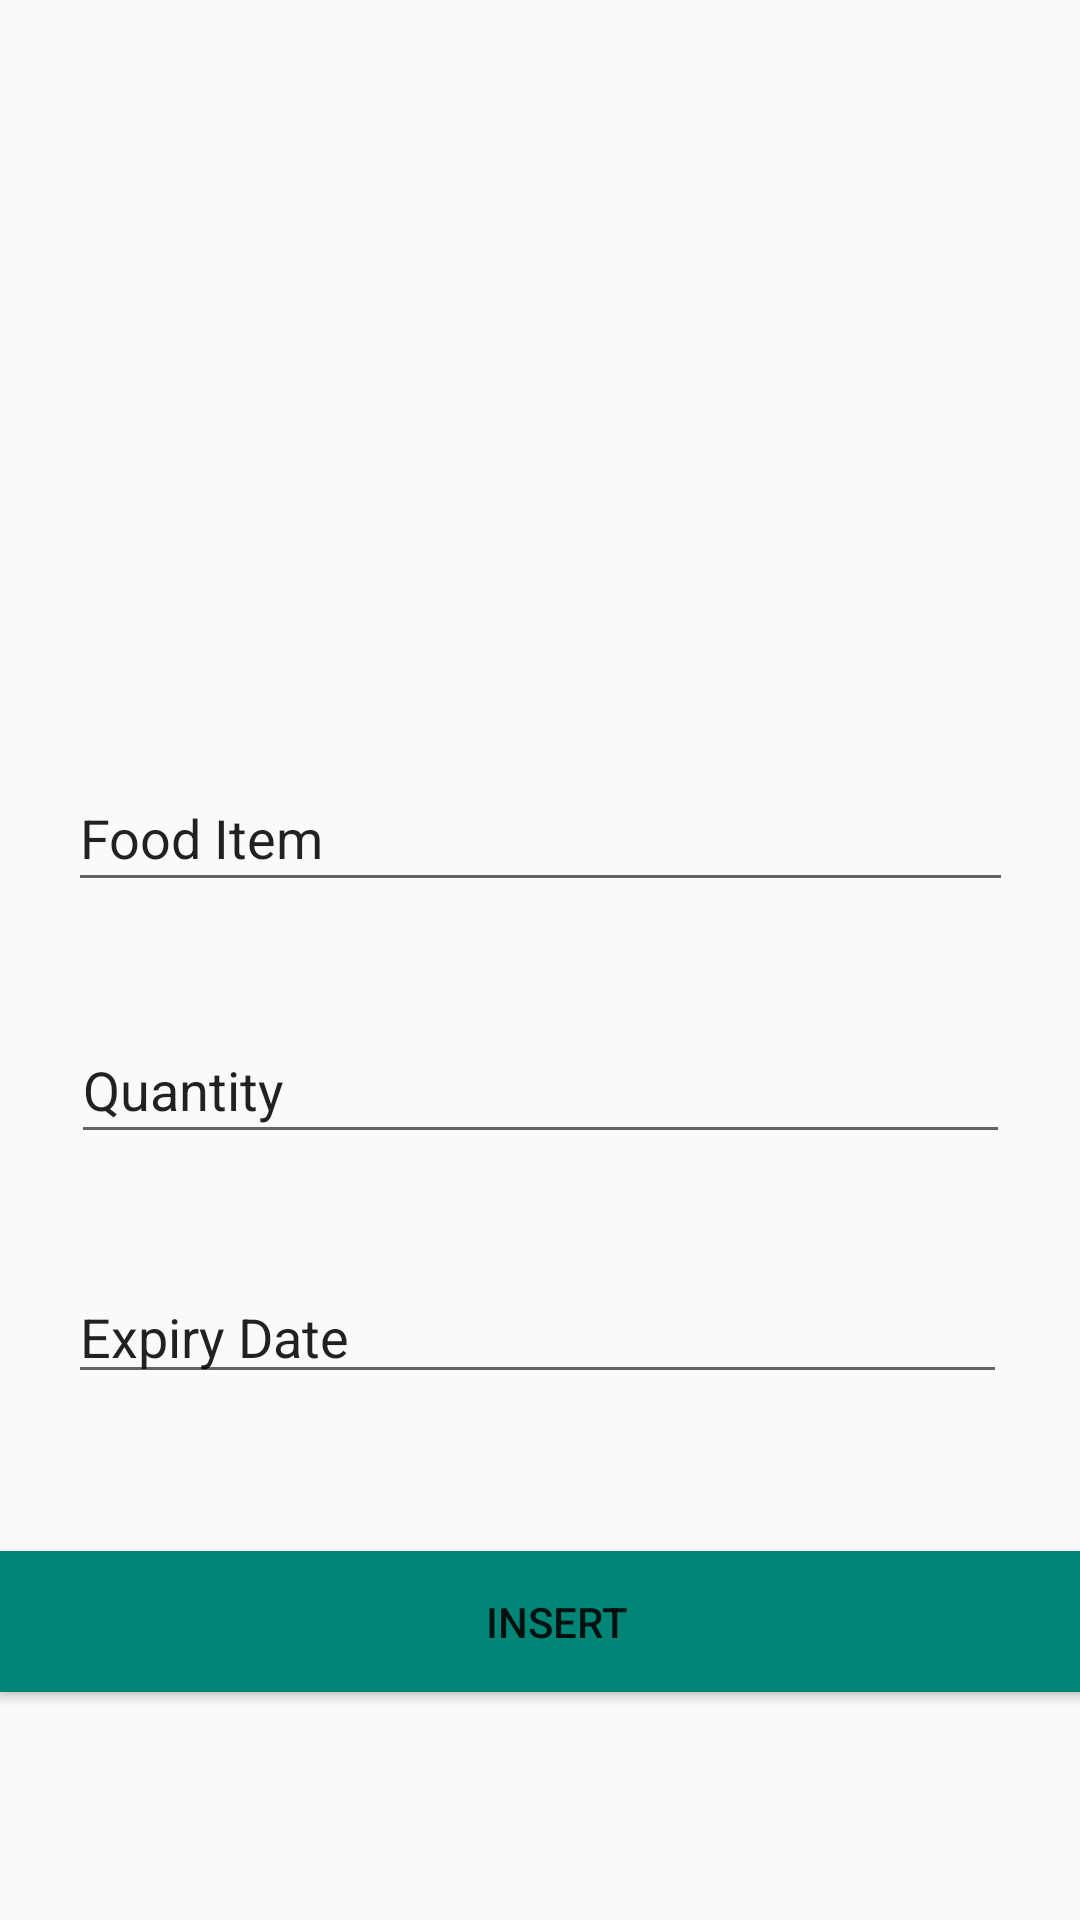

Here is an Android app screen rendered from its layout file. Give the layout XML and the strings, colors and styles it references.
<!-- AndroidManifest.xml: application theme AppTheme -->
<!-- res/layout/manualentrylayout.xml -->
<?xml version="1.0" encoding="utf-8"?>

<android.support.design.widget.CoordinatorLayout xmlns:android="http://schemas.android.com/apk/res/android"
    xmlns:app="http://schemas.android.com/apk/res-auto"
    xmlns:tools="http://schemas.android.com/tools"
    android:layout_width="match_parent"
    android:layout_height="match_parent"
    tools:context=".MainActivity">

    <include
        android:id="@+id/include"
        layout="@layout/content_manual" />


    <Button
        android:id="@+id/insertButton"
        android:layout_width="371dp"
        android:layout_height="47dp"
        android:layout_gravity="bottom|end"
        android:layout_margin="@dimen/fab_margin"
        android:layout_marginBottom="76dp"
        android:background="@color/colorPrimary"
        android:text="@string/insert"
        app:backgroundTint="@color/colorPrimary"
        app:layout_anchor="@+id/include"
        app:layout_anchorGravity="right|bottom" />

</android.support.design.widget.CoordinatorLayout>
<!-- res/layout/content_manual.xml (included above) -->
<?xml version="1.0" encoding="utf-8"?>

<android.support.constraint.ConstraintLayout xmlns:android="http://schemas.android.com/apk/res/android"
    xmlns:app="http://schemas.android.com/apk/res-auto"
    xmlns:tools="http://schemas.android.com/tools"
    android:layout_width="match_parent"
    android:layout_height="match_parent"
    tools:context=".MainActivity"
    tools:showIn="@layout/manualentrylayout">

    <ImageView
        android:id="@+id/cameraImage"
        android:layout_width="182dp"
        android:layout_height="150dp"
        android:layout_marginStart="114dp"
        android:layout_marginTop="36dp"
        android:layout_marginEnd="115dp"
        android:layout_marginBottom="489dp"
        android:contentDescription="@string/a_simple_camera"
        app:layout_constraintBottom_toBottomOf="parent"
        app:layout_constraintEnd_toEndOf="parent"
        app:layout_constraintStart_toStartOf="parent"
        app:layout_constraintTop_toTopOf="parent"
        app:srcCompat="@drawable/camera" />

    <TextView
        android:id="@+id/scanFood"
        android:layout_width="115dp"
        android:layout_height="36dp"
        android:layout_marginStart="148dp"
        android:layout_marginTop="223dp"
        android:layout_marginEnd="148dp"
        android:layout_marginBottom="472dp"
        android:text="@string/scan_food"
        android:textAlignment="center"
        android:textSize="24sp"
        app:layout_constraintBottom_toBottomOf="parent"
        app:layout_constraintEnd_toEndOf="parent"
        app:layout_constraintStart_toStartOf="parent"
        app:layout_constraintTop_toTopOf="parent"
        tools:justificationMode="inter_word" />

    <EditText
        android:id="@+id/foodItem"
        android:layout_width="315dp"
        android:layout_height="46dp"
        android:layout_marginStart="48dp"
        android:layout_marginTop="272dp"
        android:layout_marginEnd="48dp"
        android:layout_marginBottom="357dp"
        android:ems="10"
        android:inputType="textPersonName"
        android:text="@string/food_item"
        app:layout_constraintBottom_toBottomOf="parent"
        app:layout_constraintEnd_toEndOf="parent"
        app:layout_constraintStart_toStartOf="parent"
        app:layout_constraintTop_toTopOf="parent"
        android:autofillHints="" />

    <EditText
        android:id="@+id/expirationDate"
        android:layout_width="313dp"
        android:layout_height="wrap_content"
        android:layout_marginStart="48dp"
        android:layout_marginTop="439dp"
        android:layout_marginEnd="50dp"
        android:layout_marginBottom="191dp"
        android:ems="10"
        android:inputType="date"
        android:text="@string/expiration_date_yyyy_mm_dd"
        app:layout_constraintBottom_toBottomOf="parent"
        app:layout_constraintEnd_toEndOf="parent"
        app:layout_constraintStart_toStartOf="parent"
        app:layout_constraintTop_toTopOf="parent"
        android:autofillHints="" />

    <EditText
        android:id="@+id/quantity"
        android:layout_width="313dp"
        android:layout_height="46dp"
        android:layout_marginStart="49dp"
        android:layout_marginTop="356dp"
        android:layout_marginEnd="49dp"
        android:layout_marginBottom="273dp"
        android:autofillHints=""
        android:ems="10"
        android:inputType="textPersonName"
        android:text="@string/quantity"
        app:layout_constraintBottom_toBottomOf="parent"
        app:layout_constraintEnd_toEndOf="parent"
        app:layout_constraintStart_toStartOf="parent"
        app:layout_constraintTop_toTopOf="parent" />

</android.support.constraint.ConstraintLayout>
<!-- resources referenced by this layout -->
<resources>
  <color name="colorPrimary">#008577</color>
  <string name="a_simple_camera">Camera Logo</string>
  <string name="expiration_date_yyyy_mm_dd">Expiry Date</string>
  <string name="food_item">Food Item</string>
  <string name="insert">Insert</string>
  <string name="quantity">Quantity</string>
  <string name="scan_food">Scan food</string>
  <style name="AppTheme" parent="Theme.AppCompat.Light.DarkActionBar">
          
          <item name="colorPrimary">@color/colorPrimary</item>
          <item name="colorPrimaryDark">@color/colorPrimaryDark</item>
          <item name="colorAccent">@color/colorAccent</item>
      </style>
  <color name="colorPrimaryDark">#00574B</color>
  <color name="colorAccent">#D81B60</color>
</resources>
